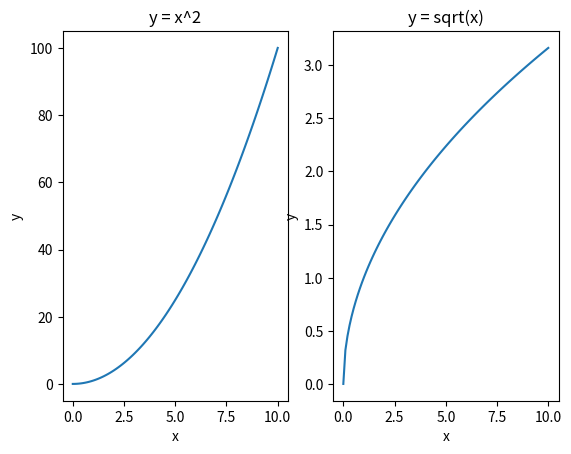

Write the Python code that produced this figure.
import matplotlib.pyplot as plt
import numpy as np

x = np.linspace(0, 10, 100)

plt.figure()

# subplot 1
plt.subplot(1, 2, 1)
plt.plot(x, x**2)
plt.title("y = x^2")
plt.xlabel("x")
plt.ylabel("y")

# subplot 2
plt.subplot(1, 2, 2)
plt.plot(x, np.sqrt(x))
plt.title("y = sqrt(x)")
plt.xlabel("x")
plt.ylabel("y")

plt.show()
